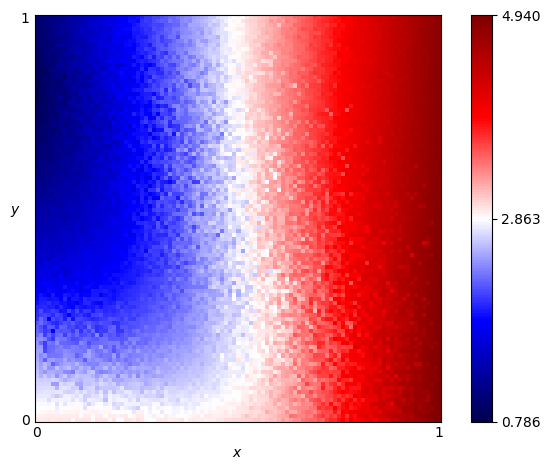

Values plotted in this chart, from the file beside it:
x, y, score
0.0, 0.0, 2.955
0.0, 0.01, 2.921
0.0, 0.02, 2.888
0.0, 0.03, 2.856
0.0, 0.04, 2.832
0.0, 0.05, 2.803
0.0, 0.06, 2.772
0.0, 0.07, 2.745
0.0, 0.08, 2.714
0.0, 0.09, 2.69
0.0, 0.1, 2.669
0.0, 0.11, 2.64
0.0, 0.12, 2.607
0.0, 0.13, 2.58
0.0, 0.14, 2.558
0.0, 0.15, 2.531
0.0, 0.16, 2.505
0.0, 0.17, 2.475
0.0, 0.18, 2.442
0.0, 0.19, 2.413
0.0, 0.2, 2.381
0.0, 0.21, 2.272
0.0, 0.22, 2.241
0.0, 0.23, 2.215
0.0, 0.24, 2.181
0.0, 0.25, 2.04
0.0, 0.26, 2.015
0.0, 0.27, 1.988
0.0, 0.28, 1.959
0.0, 0.29, 1.879
0.0, 0.3, 1.853
0.0, 0.31, 1.829
0.0, 0.32, 1.805
0.0, 0.33, 1.732
0.0, 0.34, 1.757
0.0, 0.35, 1.731
0.0, 0.36, 1.666
0.0, 0.37, 1.649
0.0, 0.38, 1.629
0.0, 0.39, 1.612
0.0, 0.4, 1.591
0.0, 0.41, 1.529
0.0, 0.42, 1.506
0.0, 0.43, 1.523
0.0, 0.44, 1.507
0.0, 0.45, 1.487
0.0, 0.46, 1.421
0.0, 0.47, 1.351
0.0, 0.48, 1.341
0.0, 0.49, 1.327
0.0, 0.5, 1.312
0.0, 0.51, 1.296
0.0, 0.52, 1.286
0.0, 0.53, 1.266
0.0, 0.54, 1.253
0.0, 0.55, 1.236
0.0, 0.56, 1.216
0.0, 0.57, 1.198
0.0, 0.58, 1.182
0.0, 0.59, 1.164
... 10,141 more rows
